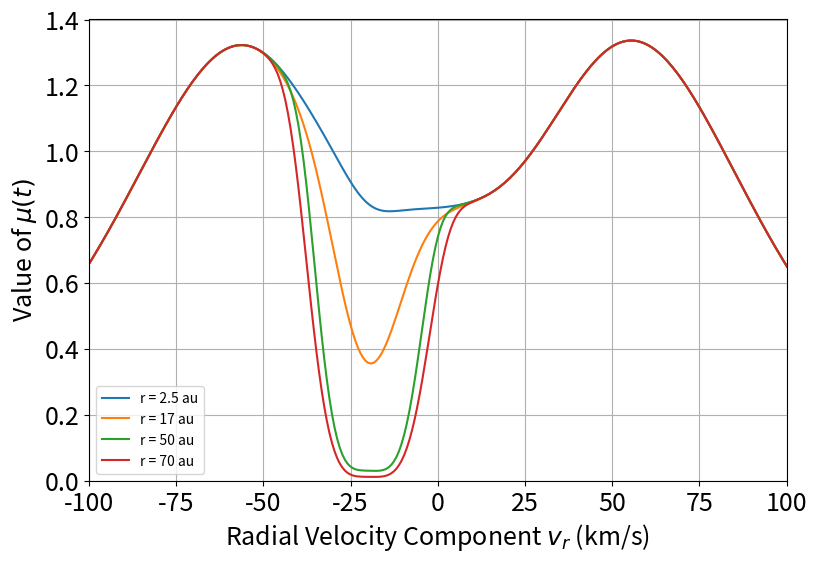

The matplotlib source for this figure:
import numpy as np
import matplotlib.pyplot as plt
import matplotlib
import scipy
from tqdm import tqdm

oneyear = 3.15545454545*10**7
au = 1.496*10**11

def lya_abs(t,x,y,z,vr):
    # taken from eq. 8 in https://articles.adsabs.harvard.edu/pdf/1995A%26A...296..248R
    omegat = 2*np.pi/(3.47*10**(8))*t
    r = np.sqrt(x**2 + y**2 + z**2)
    rxy = np.sqrt(x**2 + y**2)
    # calculating the latitudinal (polar) angle in 3D space
    # since sine/cosine only covers half of the space, we have to manually check where the point is to get the right angle
    if z >= 0:
        latangle = np.pi/2 - np.arcsin(z/r)
    else:
        latangle = np.pi/2 + np.arcsin(np.abs(z)/r)
    # calculating the longitudinal (azimuthal) angle in 3D space
    if y >= 0:
        longangle = np.arccos(x/rxy)
    else:
        longangle = 2*np.pi - np.arccos(x/rxy)
    longangle = longangle - np.pi
    if longangle < 0:
        longangle = 2*np.pi + longangle
    latangled = latangle*180/np.pi
    longangled = longangle*180/np.pi

    alpha = .07 # alpha for the skew gaussian distribution
    
    # calculating parameters from IKL et al. 2022 paper: https://ui.adsabs.harvard.edu/abs/2022ApJ...926...27K/abstract
    # manually fitted based on Figure 3
    # amplitude
    if r < au:
        amp = 0
    else:
        amp = ((.59*(r/au - 12)/np.sqrt((r/au - 12)**2 + 200) + 0.38) + -0.4* \
        np.e**(-(longangled - 90)**2/50**2 - (r/au - 31)**2/15**2)*(1 + \
        scipy.special.erf(alpha*(r/au)/np.sqrt(2)))*(1 - np.e**(-(r/au)/4)))*1/.966

    # mean Doppler shift
    mds = 20*np.sin(longangle)*np.cos((latangled-100)*np.pi/180)
    # dispersion (width of the peak)
    disper = -.0006947*(r/au)**2 + .1745*(r/au) + 5.402 + \
        1.2*np.e**(-(longangled - 275)**2/50**2 - ((r/au) - 80)**2/60**2) + \
        3*np.e**(-(longangled - 90)**2/50**2 - ((r/au))**2/5**2) + \
        1*np.e**(-(longangled - 100)**2/50**2 - ((r/au) - 25)**2/200**2) + \
        .35*np.cos(((latangled - 75)*np.pi/180)*2)
    # fit exponent
    if r >= 50*au:
        fittype = 4
    else:
        fittype = 2
    # calculating equation 12 from the 2022 paper
    absval = amp*np.exp(-.5 * ((vr/1000 - mds)/disper)**fittype)

    # time dependent portion of the radiation pressure force function
    #tdependence = .85 - np.e/(np.e + 1/np.e)*.33 + .33/(np.e + 1/np.e) * np.cos(omegat - np.pi)*np.exp(np.cos(omegat - np.pi)) + addfactor
    tdependence = .95 + .5/(np.e**2 + 1) + .5/(np.e + 1/np.e)*np.cos(omegat - np.pi)*np.exp(np.cos(omegat - np.pi))
    # an added scale factor to adjust the total irradiance of the integral without changing the shape (adjusts total magnitude by a factor)
    # scalefactor should match divisor in first term of addfactor
    scalefactor = .333
    
    # parameters of function
    A_K = 6.523*(1 + 0.619*tdependence)
    m_K = 5.143*(1 - 1.081*tdependence)
    del_K = 38.008*(1 + 0.104*tdependence)
    K = 2.165*(1 - 0.301*tdependence)
    A_R = 580.37*(1 + 0.28*tdependence)
    dm = -0.344*(1 - 0.828*tdependence)
    del_R = 32.349*(1 - 0.049*tdependence)
    b_bkg = 0.035*(1 + 0.184*tdependence)
    a_bkg = 0.411**(-4) *(1 - 1.333*tdependence)
    #print(a_bkg)
    r_E = 0.6
    r2 = 1
    F_R = A_R / (del_R * np.sqrt(2 * np.pi)) *np.exp(-(np.square((vr/1000) - (m_K + dm))) / (2*(del_R ** 2)))
    F_bkg = np.add(a_bkg*(vr/1000)*0.000001,b_bkg)
    F_K = A_K * np.power(1 + np.square((vr/1000) - m_K) / (2 * K * ((del_K) ** 2)), -K - 1)

    #(F_K-F_R+F_bkg)/((r_E/r)**2)
    return scalefactor*(F_K-F_R+F_bkg)/(r_E**2/(r2**2))*(1 - absval)


t = 0
t2 = oneyear*1.1
t3 = oneyear*2.2
t4 = oneyear*3.3
t5 = oneyear*4.4
t6 = oneyear*5.5

xplot = 2.5*au
yplot = 0
zplot = 0

rplot1 = 2.5*au
rplot2 = 17*au
rplot3 = 50*au
rplot4 = 70*au

trange = np.arange(0, 11*oneyear, 11*oneyear/1000)

inputvr = np.arange(-370000, 370000, 740000/1000)
profile1 = np.zeros(inputvr.size)
profile1p2 = np.zeros(inputvr.size)
profile1p3 = np.zeros(inputvr.size)
profile1p4 = np.zeros(inputvr.size)
for i in range(inputvr.size):
    profile1[i] = lya_abs(t, 0, rplot1, 0, inputvr[i])
    profile1p2[i] = lya_abs(t, 0, rplot2, 0, inputvr[i])
    profile1p3[i] = lya_abs(t, 0, rplot3, 0, inputvr[i])
    profile1p4[i] = lya_abs(t, 0, rplot4, 0, inputvr[i])

fsize = 18
fig, ax = plt.subplots()
fig.set_figwidth(9)
fig.set_figheight(6)
ax.plot(inputvr/1000, profile1, label="r = 2.5 au")
ax.plot(inputvr/1000, profile1p2, label="r = 17 au")
ax.plot(inputvr/1000, profile1p3, label="r = 50 au")
ax.plot(inputvr/1000, profile1p4, label="r = 70 au")
ax.legend()
plt.xticks(fontsize=fsize)
plt.yticks(fontsize=fsize)
plt.ylim(bottom=0)
plt.grid()
plt.xlim(-100,100)
ax.set_xlabel("Radial Velocity Component $v_r$ (km/s)", fontsize=fsize)
ax.set_ylabel("Value of $\mu (t)$", fontsize=fsize)
#plt.title("Photoionization Rate over Time", fontsize=fsize)
plt.show()

"""trange, inputvr = np.meshgrid(trange, inputvr)

#totalprofile = np.zeros((trange.size,inputvr.size))
#for i in tqdm(range(trange.size)):
#    for j in tqdm(range(inputvr.size)):
#        totalprofile[i][j] = LyaRP4(trange[i], inputvr[j])

totalprofile = LyaRP4(trange, inputvr)

fsize = 18
fig, ax = plt.subplots(subplot_kw={"projection": "3d"})
fig.set_figwidth(9)
fig.set_figheight(6)
surface = ax.plot_surface(trange/oneyear, inputvr/1000, totalprofile, cmap=plt.cm.coolwarm, linewidth=0)
fig.colorbar(surface, shrink=0.5, aspect=5)
#ax.legend()
#plt.xticks(fontsize=fsize)
#plt.yticks(fontsize=fsize)
#plt.zticks(fontsize=fsize)
plt.grid()
ax.set_xlabel("Time (years)")
ax.set_ylabel("Radial Velocity Component $v_r$ (km/s)")
ax.set_zlabel("Value of $\mu (t)$")
plt.show()"""
